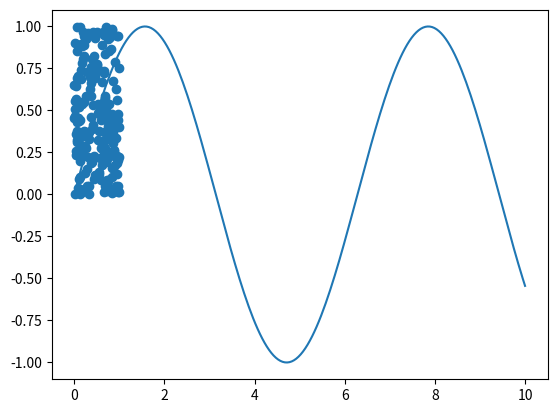

Here is the Python script that generated this plot:
import matplotlib.pyplot as plt
import numpy

x = numpy.linspace(0, 10, 200)
y = numpy.sin(x)

plt.plot(x, y)
plt.show()

a = numpy.random.rand(200)
b = numpy.random.rand(200)

plt.scatter(a, b)
plt.show()
